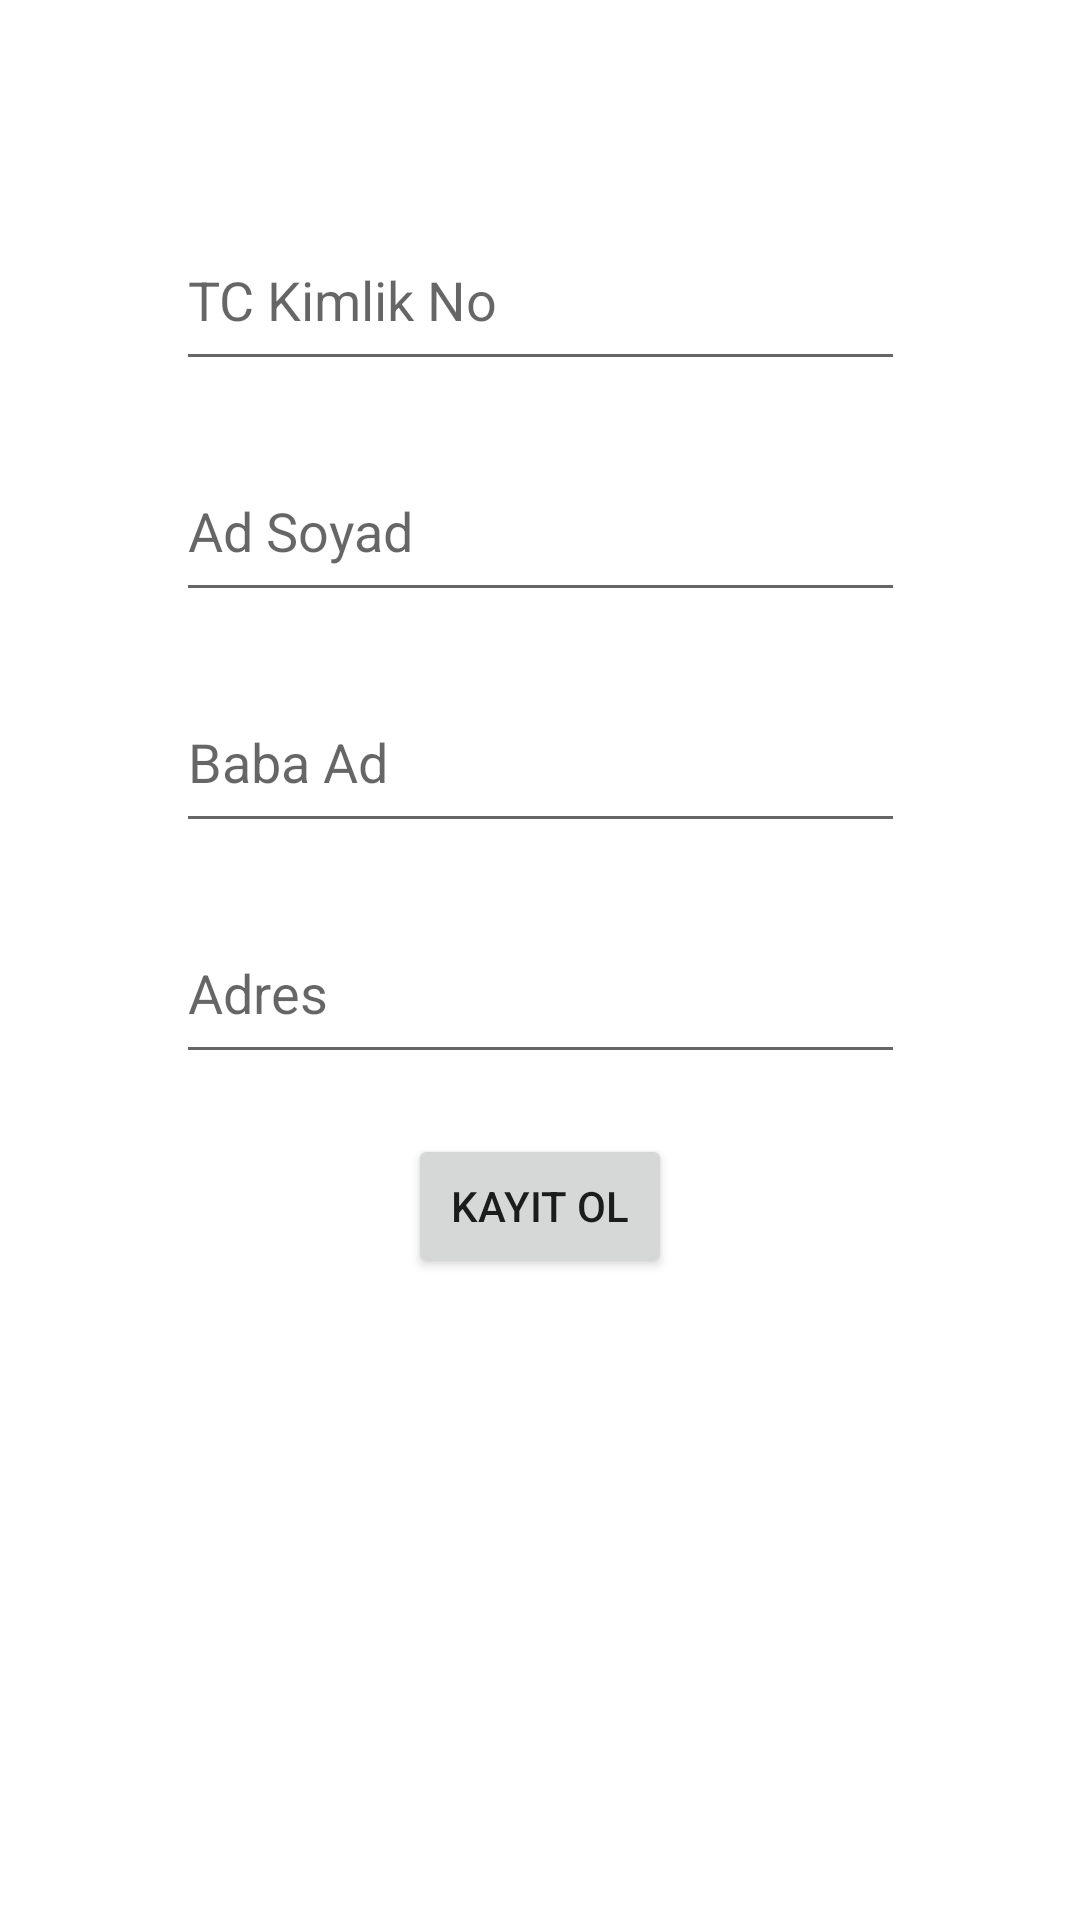

The Android layout XML behind this screen, and the referenced resources:
<!-- AndroidManifest.xml: application theme Theme.Banka -->
<!-- res/layout/activity_upload.xml -->
<?xml version="1.0" encoding="utf-8"?>
<androidx.constraintlayout.widget.ConstraintLayout xmlns:android="http://schemas.android.com/apk/res/android"
    xmlns:app="http://schemas.android.com/apk/res-auto"
    xmlns:tools="http://schemas.android.com/tools"
    android:layout_width="match_parent"
    android:layout_height="match_parent"
    tools:context=".UploadActivity">

    <EditText
        android:id="@+id/tctext"
        android:layout_width="243dp"
        android:layout_height="57dp"
        android:layout_marginTop="70dp"
        android:ems="10"
        android:hint="TC Kimlik No"
        android:inputType="textPersonName"
        app:layout_constraintEnd_toEndOf="parent"
        app:layout_constraintStart_toStartOf="parent"
        app:layout_constraintTop_toTopOf="parent" />

    <EditText
        android:id="@+id/adsoyadtext"
        android:layout_width="243dp"
        android:layout_height="57dp"
        android:layout_marginTop="20dp"
        android:ems="10"
        android:hint="Ad Soyad"
        android:inputType="textPersonName"
        app:layout_constraintEnd_toEndOf="parent"
        app:layout_constraintStart_toStartOf="parent"
        app:layout_constraintTop_toBottomOf="@+id/tctext" />

    <EditText
        android:id="@+id/babaadtext"
        android:layout_width="243dp"
        android:layout_height="57dp"
        android:layout_marginTop="20dp"
        android:ems="10"
        android:hint="Baba Ad"
        android:inputType="textPersonName"
        app:layout_constraintEnd_toEndOf="parent"
        app:layout_constraintStart_toStartOf="parent"
        app:layout_constraintTop_toBottomOf="@+id/adsoyadtext" />

    <EditText
        android:id="@+id/adrestext"
        android:layout_width="243dp"
        android:layout_height="57dp"
        android:layout_marginTop="20dp"
        android:ems="10"
        android:hint="Adres"
        android:inputType="textPersonName"
        app:layout_constraintEnd_toEndOf="parent"
        app:layout_constraintStart_toStartOf="parent"
        app:layout_constraintTop_toBottomOf="@+id/babaadtext" />

    <Button
        android:id="@+id/kayitbutton"
        android:layout_width="wrap_content"
        android:layout_height="wrap_content"
        android:layout_marginTop="20dp"
        android:onClick="saveButtonClicked"
        android:text="Kayıt Ol"
        app:layout_constraintEnd_toEndOf="parent"
        app:layout_constraintStart_toStartOf="parent"
        app:layout_constraintTop_toBottomOf="@+id/adrestext" />
</androidx.constraintlayout.widget.ConstraintLayout>
<!-- resources referenced by this layout -->
<resources>
  <style name="Theme.Banka" parent="Theme.MaterialComponents.DayNight.DarkActionBar">
          
          <item name="colorPrimary">@color/purple_500</item>
          <item name="colorPrimaryVariant">@color/purple_700</item>
          <item name="colorOnPrimary">@color/white</item>
          
          <item name="colorSecondary">@color/teal_200</item>
          <item name="colorSecondaryVariant">@color/teal_700</item>
          <item name="colorOnSecondary">@color/black</item>
          
          <item name="android:statusBarColor" tools:targetApi="l">?attr/colorPrimaryVariant</item>
          
      </style>
  <!-- not gathered from this repository: default colours our renderer supplied (Android Studio template values) -->
  <color name="purple_500">#FF6200EE</color>
  <color name="purple_700">#FF3700B3</color>
  <color name="teal_200">#FF03DAC5</color>
  <color name="teal_700">#FF018786</color>
  <color name="black">#FF000000</color>
  <color name="white">#FFFFFFFF</color>
</resources>
